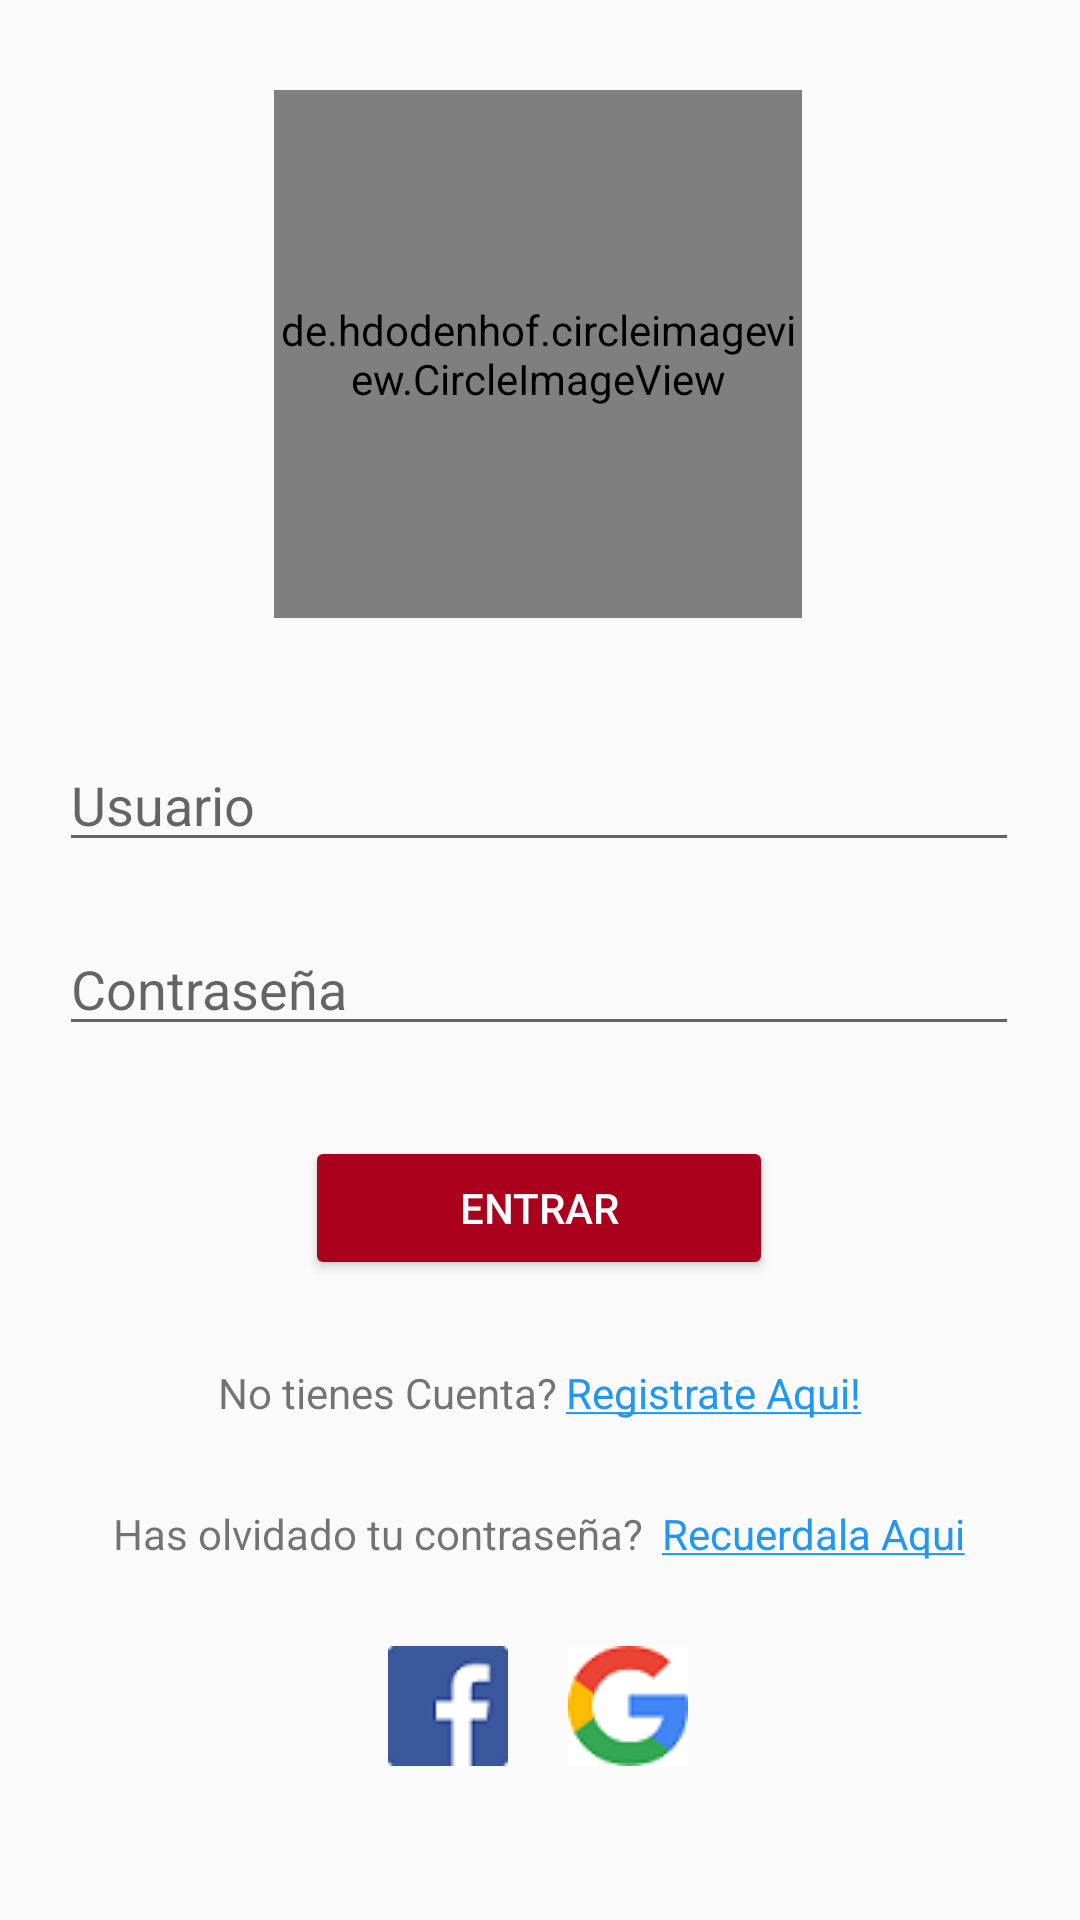

Write the Android layout XML for this screen, with the resource values it uses.
<!-- AndroidManifest.xml: application theme Theme.AppCompat.Light.NoActionBar -->
<!-- res/layout/activity_main.xml -->
<?xml version="1.0" encoding="utf-8"?>
<androidx.constraintlayout.widget.ConstraintLayout
    xmlns:android="http://schemas.android.com/apk/res/android"
    xmlns:app="http://schemas.android.com/apk/res-auto"
    xmlns:tools="http://schemas.android.com/tools"
    android:layout_width="match_parent"
    android:layout_height="match_parent"
    tools:context=".MainActivity">

    <de.hdodenhof.circleimageview.CircleImageView
        android:id="@+id/logo"
        android:layout_width="176dp"
        android:layout_height="176dp"
        android:layout_marginTop="30dp"
        android:src="@drawable/logo_stop"
        app:layout_constraintEnd_toEndOf="parent"
        app:layout_constraintHorizontal_bias="0.497"
        app:layout_constraintStart_toStartOf="parent"
        app:layout_constraintTop_toTopOf="parent"
        app:civ_border_width="2dp"
        app:civ_border_color="#000"/>/>

    <EditText
        android:id="@+id/usuario"
        android:layout_width="320dp"
        android:layout_height="0dp"
        android:layout_marginTop="40dp"
        android:autofillHints="usuario"
        android:ems="10"
        android:hint="@string/txtUsuario"
        android:inputType="textPersonName"
        app:layout_constraintEnd_toEndOf="parent"
        app:layout_constraintHorizontal_bias="0.494"
        app:layout_constraintStart_toStartOf="parent"
        app:layout_constraintTop_toBottomOf="@+id/logo" />

    <EditText
        android:id="@+id/password"
        android:layout_width="320dp"
        android:layout_height="0dp"
        android:layout_marginTop="20dp"
        android:autofillHints="pass"
        android:ems="10"
        android:hint="@string/txtPassword"
        android:inputType="textPassword"
        android:textIsSelectable="false"
        app:layout_constraintEnd_toEndOf="parent"
        app:layout_constraintHorizontal_bias="0.492"
        app:layout_constraintStart_toStartOf="parent"
        app:layout_constraintTop_toBottomOf="@+id/usuario" />

    <Button
        android:id="@+id/btnEntrar"
        android:layout_width="156dp"
        android:layout_height="wrap_content"
        android:layout_marginTop="30dp"
        android:backgroundTint="@color/colorButtons"
        android:foregroundTint="#FFFFFF"
        android:onClick="entrarSesion"
        android:text="@string/txtBtnEntrar"
        android:textColor="#FFFFFF"
        app:layout_constraintEnd_toEndOf="parent"
        app:layout_constraintHorizontal_bias="0.498"
        app:layout_constraintStart_toStartOf="parent"
        app:layout_constraintTop_toBottomOf="@+id/password" />

    <LinearLayout
        android:id="@+id/linearLayout4"
        android:layout_width="wrap_content"
        android:layout_height="wrap_content"
        android:layout_marginTop="28dp"
        android:orientation="horizontal"
        app:layout_constraintEnd_toEndOf="parent"
        app:layout_constraintHorizontal_bias="0.495"
        app:layout_constraintStart_toStartOf="parent"
        app:layout_constraintTop_toBottomOf="@+id/linearLayout2">

        <TextView
            android:id="@+id/textView7"
            android:layout_width="wrap_content"
            android:layout_height="wrap_content"
            android:layout_marginEnd="3dp"
            android:layout_weight="1"
            android:text="@string/txtOlvidoPass1" />

        <TextView
            android:id="@+id/textView8"
            android:layout_width="wrap_content"
            android:layout_height="wrap_content"
            android:layout_marginStart="3dp"
            android:layout_weight="1"
            android:clickable="false"
            android:focusable="auto"
            android:onClick="recordarPassword"
            android:text="@string/txtOlvidoPass2"
            android:textColor="#2196F3" />
    </LinearLayout>

    <LinearLayout
        android:layout_width="wrap_content"
        android:layout_height="wrap_content"
        android:layout_marginTop="28dp"
        android:orientation="horizontal"
        app:layout_constraintBottom_toBottomOf="parent"
        app:layout_constraintEnd_toEndOf="parent"
        app:layout_constraintHorizontal_bias="0.498"
        app:layout_constraintStart_toStartOf="parent"
        app:layout_constraintTop_toBottomOf="@+id/linearLayout4"
        app:layout_constraintVertical_bias="0.0">

        <ImageButton
            android:id="@+id/btnFacebook"
            android:layout_width="40dp"
            android:layout_height="40dp"
            android:layout_marginEnd="10dp"
            android:contentDescription="@string/txtBtnFacebook"
            android:onClick="sesionFacebook"
            app:srcCompat="@drawable/fb" />

        <ImageButton
            android:id="@+id/btnGoogle"
            android:layout_width="40dp"
            android:layout_height="40dp"
            android:layout_marginStart="10dp"
            android:contentDescription="@string/txtBtnGoogle"
            android:onClick="sesionGoogle"
            app:srcCompat="@drawable/google" />
    </LinearLayout>

    <LinearLayout
        android:id="@+id/linearLayout2"
        android:layout_width="wrap_content"
        android:layout_height="wrap_content"
        android:layout_marginTop="28dp"
        android:orientation="horizontal"
        app:layout_constraintEnd_toEndOf="parent"
        app:layout_constraintStart_toStartOf="parent"
        app:layout_constraintTop_toBottomOf="@+id/btnEntrar">

        <TextView
            android:id="@+id/textView9"
            android:layout_width="wrap_content"
            android:layout_height="wrap_content"
            android:layout_weight="1"
            android:text="@string/txtRegistrate1" />

        <TextView
            android:id="@+id/textView10"
            android:layout_width="wrap_content"
            android:layout_height="wrap_content"
            android:layout_marginStart="3dp"
            android:layout_weight="1"
            android:clickable="false"
            android:onClick="enviarAregistro"
            android:text="@string/txtRegistrate2"
            android:textColor="#2196F3"
            app:layout_constraintEnd_toEndOf="parent"
            app:layout_constraintStart_toStartOf="parent" />
    </LinearLayout>

</androidx.constraintlayout.widget.ConstraintLayout>
<!-- resources referenced by this layout -->
<resources>
  <color name="colorButtons">#AA021C</color>
  <!-- drawable fb: png bitmap (drawable, 4245 bytes) -->
  <!-- drawable google: png bitmap (drawable, 2178 bytes) -->
  <!-- drawable logo_stop: jpg bitmap (drawable, 16983 bytes) -->
  <string name="txtBtnEntrar">Entrar</string>
  <string name="txtBtnFacebook">Btn para inicio por facebook</string>
  <string name="txtBtnGoogle">Btn para inicio por google</string>
  <string name="txtOlvidoPass1">Has olvidado tu contraseña?</string>
  <string name="txtOlvidoPass2"><u>Recuerdala Aqui</u></string>
  <string name="txtPassword">Contraseña</string>
  <string name="txtRegistrate1">No tienes Cuenta?</string>
  <string name="txtRegistrate2"><u>Registrate Aqui!</u></string>
  <string name="txtUsuario">Usuario</string>
</resources>
